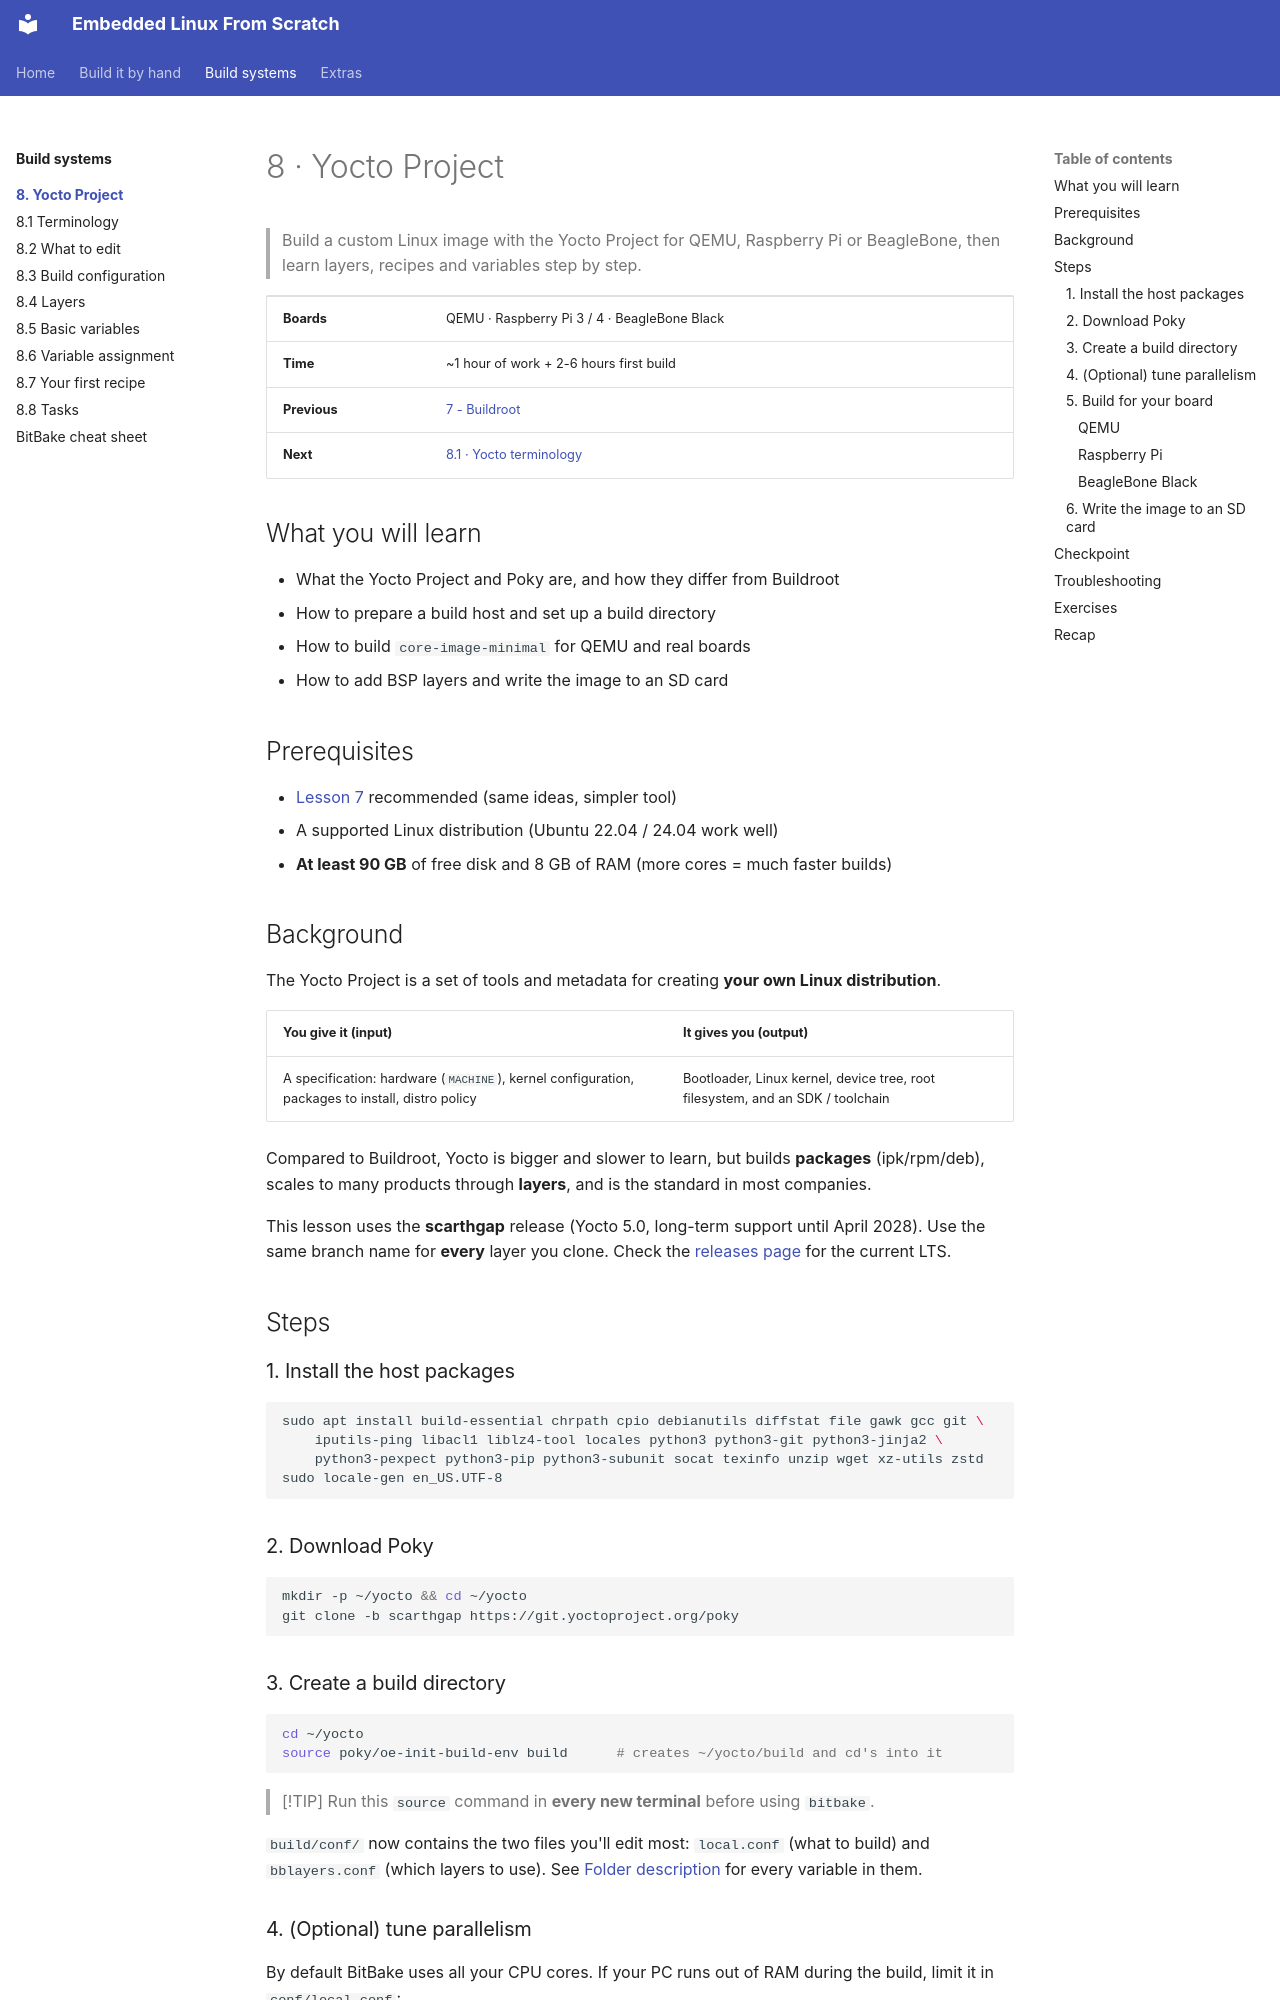

repository: FadyKhalil/EmbeddedLinux · page: 08-yocto/index.html · generator: mkdocs

# 8 · Yocto Project

> Build a custom Linux image with the Yocto Project for QEMU, Raspberry Pi or BeagleBone, then learn layers, recipes and variables step by step.

| | |
|---|---|
| **Boards** | QEMU · Raspberry Pi 3 / 4 · BeagleBone Black |
| **Time** | ~1 hour of work + 2-6 hours first build |
| **Previous** | [7 - Buildroot](../07-buildroot/README.md) |
| **Next** | [8.1 · Yocto terminology](01-terminology.md) |

## What you will learn

- What the Yocto Project and Poky are, and how they differ from Buildroot
- How to prepare a build host and set up a build directory
- How to build `core-image-minimal` for QEMU and real boards
- How to add BSP layers and write the image to an SD card

## Prerequisites

- [Lesson 7](../07-buildroot/README.md) recommended (same ideas, simpler tool)
- A supported Linux distribution (Ubuntu 22.04 / 24.04 work well)
- **At least 90 GB** of free disk and 8 GB of RAM (more cores = much faster builds)

## Background

The Yocto Project is a set of tools and metadata for creating **your own Linux distribution**.

| You give it (input) | It gives you (output) |
|---|---|
| A specification: hardware (`MACHINE`), kernel configuration, packages to install, distro policy | Bootloader, Linux kernel, device tree, root filesystem, and an SDK / toolchain |

Compared to Buildroot, Yocto is bigger and slower to learn, but builds **packages** (ipk/rpm/deb), scales
to many products through **layers**, and is the standard in most companies.

This lesson uses the **scarthgap** release (Yocto 5.0, long-term support until April 2028).
Use the same branch name for **every** layer you clone. Check the
[releases page](https://wiki.yoctoproject.org/wiki/Releases) for the current LTS.

## Steps

### 1. Install the host packages

```bash
sudo apt install build-essential chrpath cpio debianutils diffstat file gawk gcc git \
    iputils-ping libacl1 liblz4-tool locales python3 python3-git python3-jinja2 \
    python3-pexpect python3-pip python3-subunit socat texinfo unzip wget xz-utils zstd
sudo locale-gen en_US.UTF-8
```

### 2. Download Poky

```bash
mkdir -p ~/yocto && cd ~/yocto
git clone -b scarthgap https://git.yoctoproject.org/poky
```

### 3. Create a build directory

```bash
cd ~/yocto
source poky/oe-init-build-env build      # creates ~/yocto/build and cd's into it
```

> [!TIP]
> Run this `source` command in **every new terminal** before using `bitbake`.

`build/conf/` now contains the two files you'll edit most:
`local.conf` (what to build) and `bblayers.conf` (which layers to use).
See [Folder description](03-build-config.md) for every variable in them.
